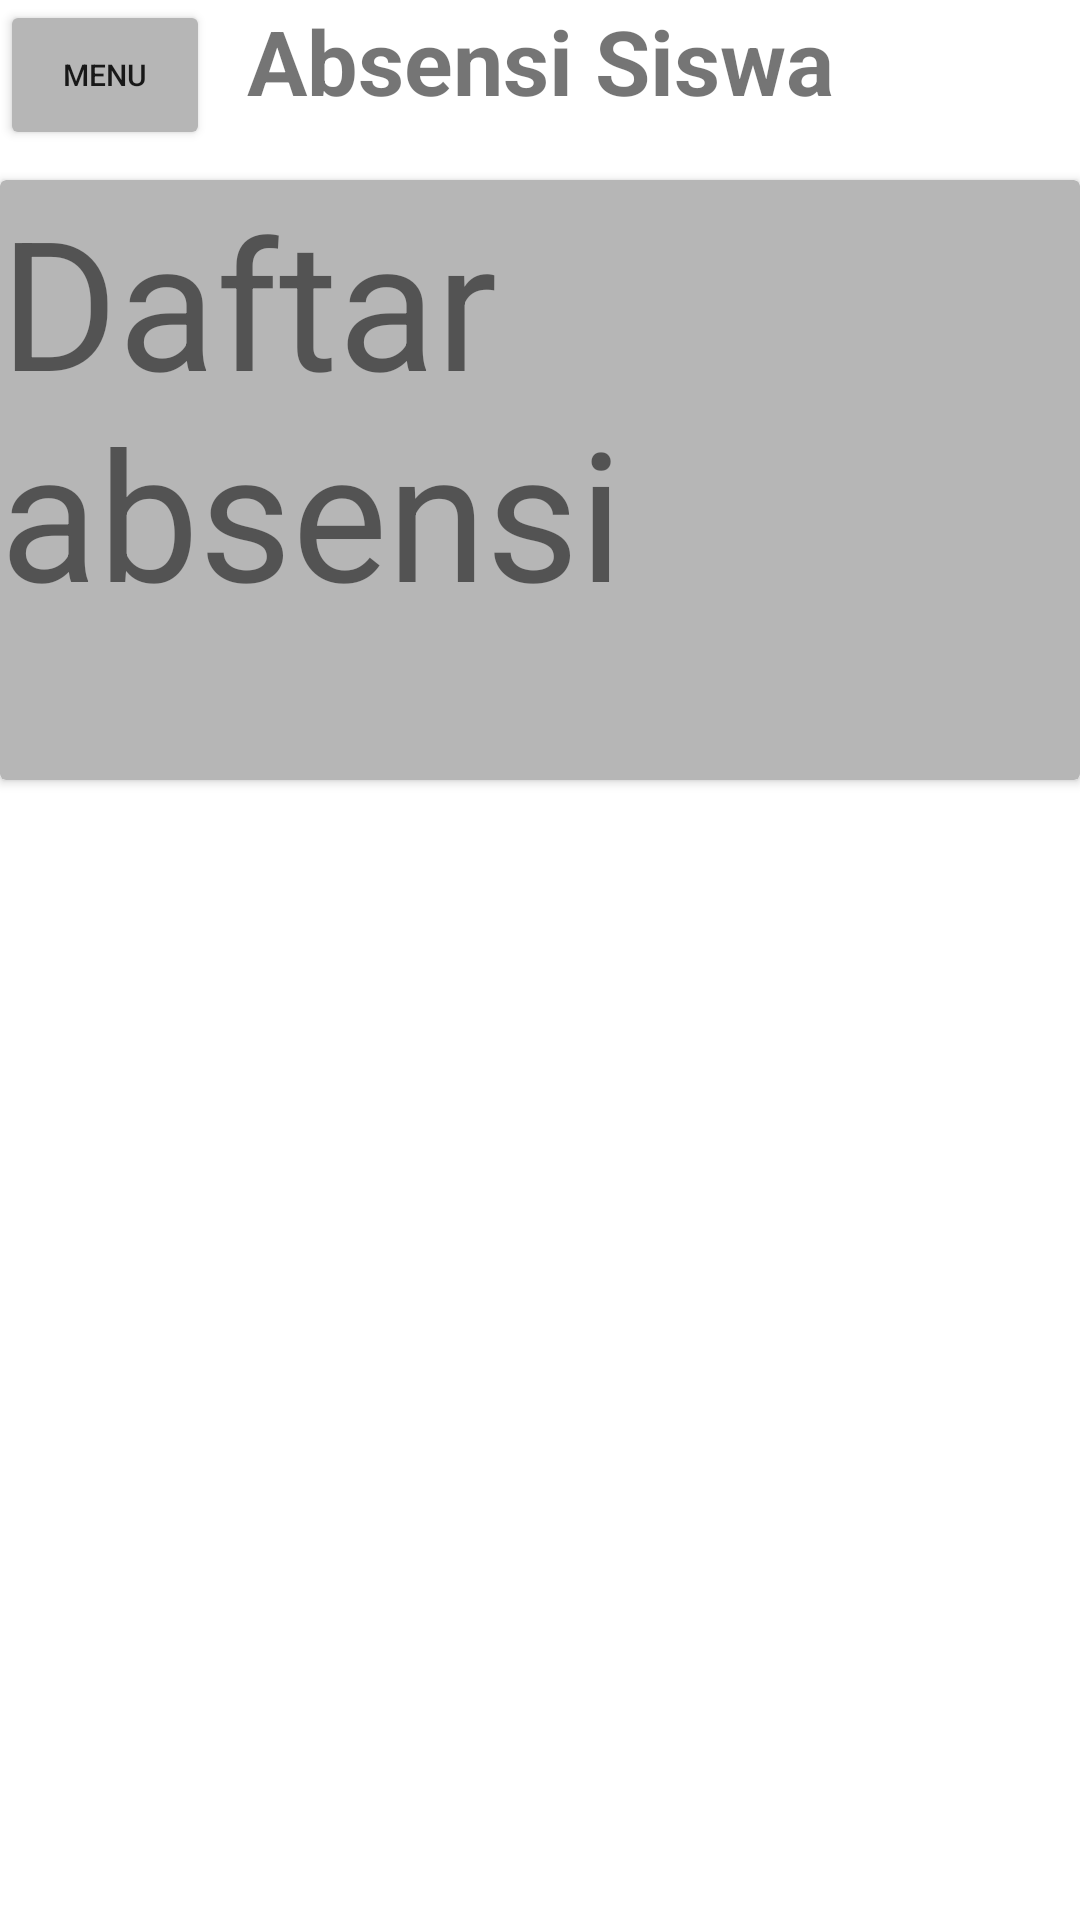

Write the Android layout XML for this screen, with the resource values it uses.
<!-- AndroidManifest.xml: application theme Theme.Projectuimultipanel -->
<!-- res/layout/activity_main.xml -->
<?xml version="1.0" encoding="utf-8"?>
<RelativeLayout xmlns:android="http://schemas.android.com/apk/res/android"
    xmlns:app="http://schemas.android.com/apk/res-auto"
    xmlns:tools="http://schemas.android.com/tools"
    android:layout_width="match_parent"
    android:layout_height="match_parent"
    tools:context=".MainActivity">

    <RelativeLayout
        android:id="@+id/atasabsen"
        android:layout_width="match_parent"
        android:layout_height="50dp"
        android:gravity="center">

        <Button
            android:id="@+id/menu"
            android:layout_width="70dp"
            android:layout_height="70dp"
            android:text="menu"
            android:textSize="10sp"
            android:backgroundTint="#b6b6b6"/>

        <TextView
            android:layout_width="match_parent"
            android:layout_height="wrap_content"
            android:gravity="center"
            android:text="Absensi Siswa"
            android:textSize="30dp"
            android:textStyle="bold" />

    </RelativeLayout>

    <androidx.cardview.widget.CardView
        android:id="@+id/tengah"
        android:layout_width="match_parent"
        android:layout_height="200dp"
        android:layout_marginTop="10dp"
        android:layout_gravity="center"
        android:backgroundTint="#b6b6b6"
        android:layout_below="@id/atasabsen">

        <TextView
            android:layout_width="wrap_content"
            android:layout_height="wrap_content"
            android:text="Daftar absensi"
            android:textSize="60sp"

            app:layout_constraintBottom_toBottomOf="parent"
            app:layout_constraintEnd_toEndOf="parent"
            app:layout_constraintStart_toStartOf="parent"
            app:layout_constraintTop_toTopOf="parent" />
    </androidx.cardview.widget.CardView>



</RelativeLayout>
<!-- resources referenced by this layout -->
<resources>
  <style name="Theme.Projectuimultipanel" parent="Theme.MaterialComponents.DayNight.DarkActionBar">
          
          <item name="colorPrimary">@color/purple_500</item>
          <item name="colorPrimaryVariant">@color/purple_700</item>
          <item name="colorOnPrimary">@color/white</item>
          
          <item name="colorSecondary">@color/teal_200</item>
          <item name="colorSecondaryVariant">@color/teal_700</item>
          <item name="colorOnSecondary">@color/black</item>
          
          <item name="android:statusBarColor" tools:targetApi="l">?attr/colorPrimaryVariant</item>
          
      </style>
  <!-- not gathered from this repository: default colours our renderer supplied (Android Studio template values) -->
  <color name="purple_500">#FF6200EE</color>
  <color name="purple_700">#FF3700B3</color>
  <color name="teal_200">#FF03DAC5</color>
  <color name="teal_700">#FF018786</color>
  <color name="black">#FF000000</color>
  <color name="white">#FFFFFFFF</color>
</resources>
